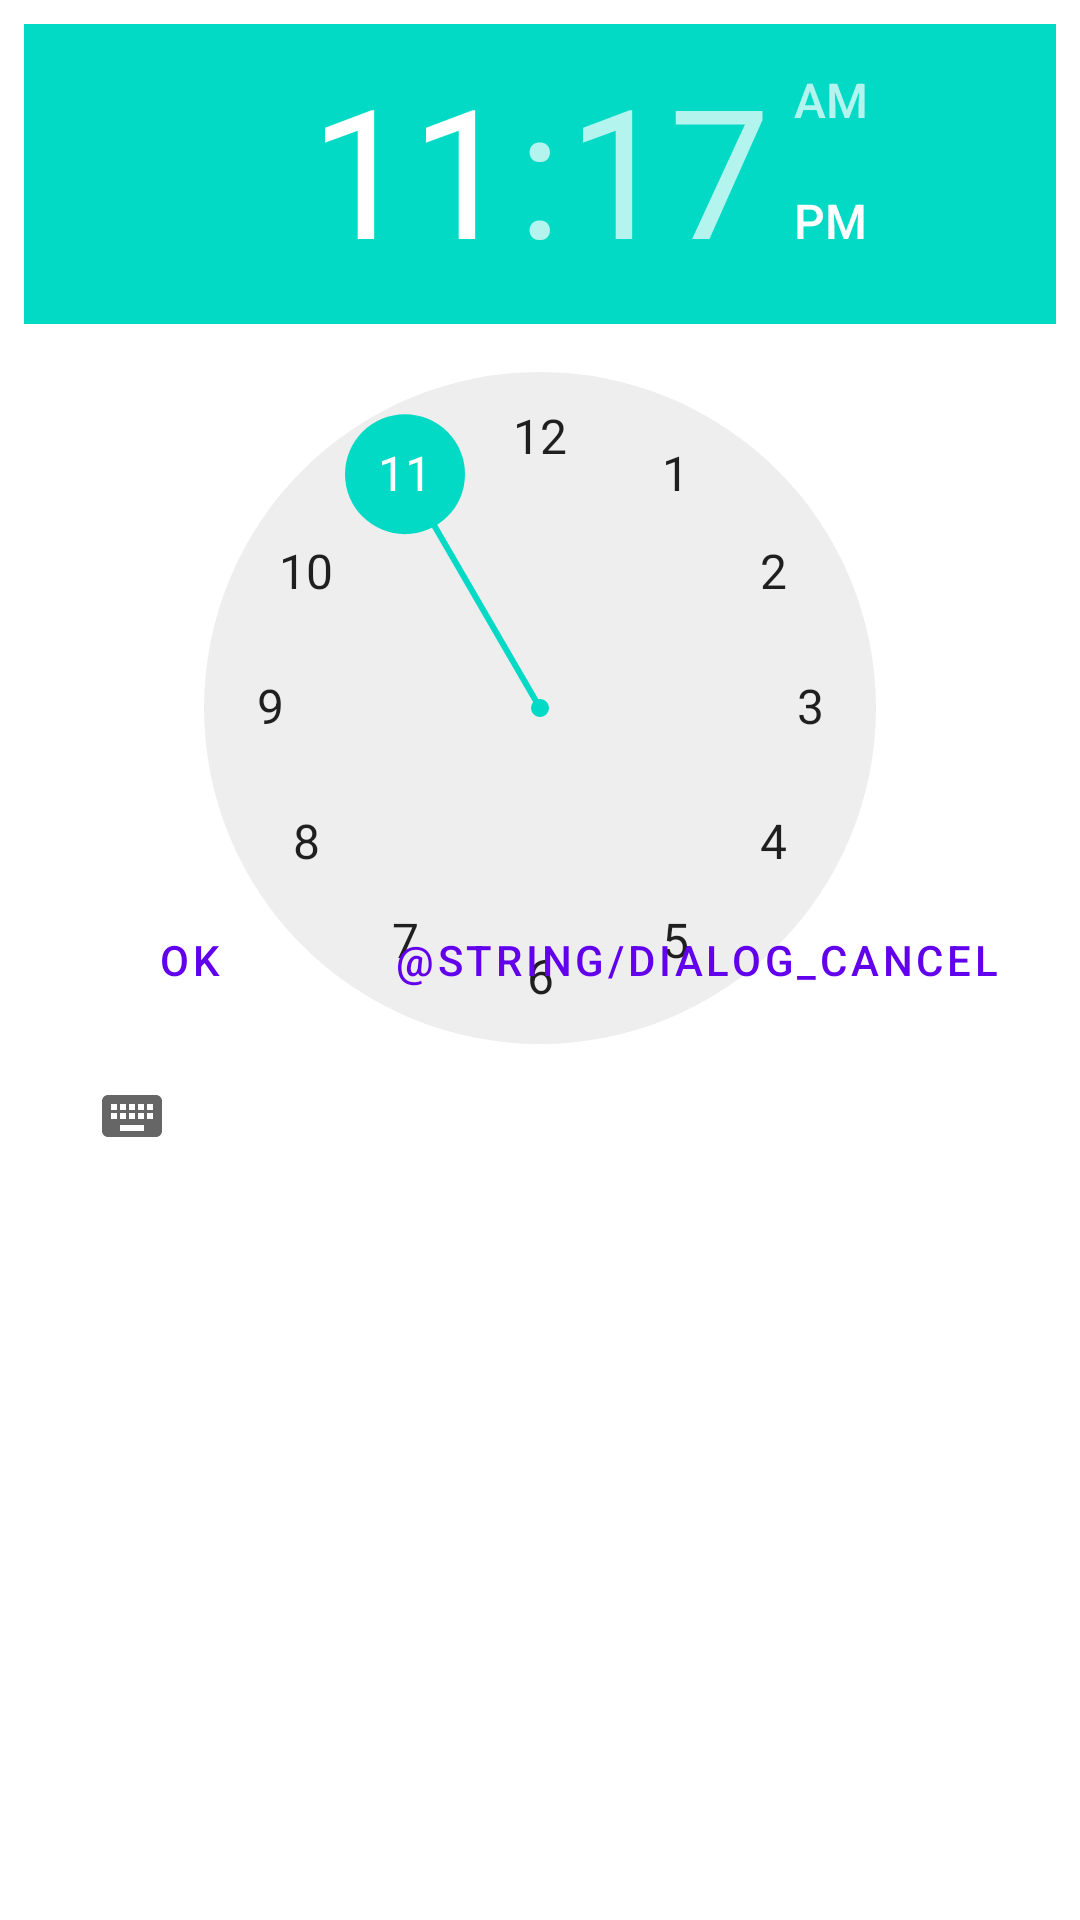

The Android layout XML behind this screen, and the referenced resources:
<!-- AndroidManifest.xml: application theme Theme.BabyBuddyWidgets -->
<!-- res/layout/fragment_edit_start_time_dialog.xml -->
<?xml version="1.0" encoding="utf-8"?>
<androidx.constraintlayout.widget.ConstraintLayout
    xmlns:android="http://schemas.android.com/apk/res/android"
    xmlns:app="http://schemas.android.com/apk/res-auto"
    xmlns:tools="http://schemas.android.com/tools"
    android:layout_width="match_parent"
    android:layout_height="wrap_content">

    <TimePicker
        android:id="@+id/timePicker"
        android:layout_width="match_parent"
        android:layout_height="wrap_content"
        android:layout_margin="8dp"
        app:layout_constraintEnd_toEndOf="parent"
        app:layout_constraintStart_toStartOf="parent"
        app:layout_constraintTop_toTopOf="parent" />

    <LinearLayout
        android:layout_width="wrap_content"
        android:layout_height="match_parent"
        android:orientation="horizontal"
        style="?android:attr/buttonBarButtonStyle"
        app:layout_constraintEnd_toEndOf="parent"
        app:layout_constraintStart_toStartOf="parent"
        app:layout_constraintTop_toBottomOf="@+id/timePicker">

        <Button
            android:id="@+id/okButton"
            android:layout_width="wrap_content"
            android:layout_height="wrap_content"
            android:layout_margin="8dp"
            android:text="@string/dialog_ok"
            style="?android:attr/buttonBarButtonStyle" />

        <Button
            android:id="@+id/cancelButton"
            android:layout_width="wrap_content"
            android:layout_height="wrap_content"
            android:layout_margin="8dp"
            android:text="@string/dialog_cancel"
            style="?android:attr/buttonBarButtonStyle" />
    </LinearLayout>

</androidx.constraintlayout.widget.ConstraintLayout>
<!-- resources referenced by this layout -->
<resources>
  <string name="dialog_ok">OK</string>
  <style name="Theme.BabyBuddyWidgets" parent="Theme.MaterialComponents.DayNight.DarkActionBar">
          <item name="windowActionBar">false</item>
          <item name="windowNoTitle">true</item>
  
          
          <item name="colorPrimary">@color/purple_500</item>
          <item name="colorPrimaryVariant">@color/purple_700</item>
          <item name="colorOnPrimary">@color/white</item>
          
          <item name="colorSecondary">@color/teal_200</item>
          <item name="colorSecondaryVariant">@color/teal_700</item>
          <item name="colorOnSecondary">@color/black</item>
          
          <item name="android:statusBarColor">?attr/colorPrimaryVariant</item>
          
          <item name="primaryColor">@color/primary_color</item>
          <item name="primaryBgColor">@color/primary_bg_color</item>
          <item name="appWidgetBackgroundColor">@color/light_blue_600</item>
          <item name="appWidgetTextColor">@color/light_blue_50</item>
          <item name="colorPopoverBackground">@color/semi_transparent_dark_background</item>
          <item name="colorPopoverTextColor">@color/white</item>
      </style>
  <color name="purple_500">#FF6200EE</color>
  <color name="purple_700">#FF3700B3</color>
  <color name="white">#FFFFFFFF</color>
  <color name="teal_200">#FF03DAC5</color>
  <color name="teal_700">#FF018786</color>
  <color name="black">#FF000000</color>
  <color name="primary_color">#6200EE</color>
  <color name="primary_bg_color">#A466FF</color>
  <color name="light_blue_600">#FF039BE5</color>
  <color name="light_blue_50">#FFE1F5FE</color>
  <color name="semi_transparent_dark_background">#CC000000</color>
</resources>
